The GitHub repository subhadeep-sg/flow-cytometry-classification-workflow contains a labelled image folder "prepared_dataset" with 3 categories: multi-cell cluster, particles, single cell. Examples follow, each with its label.

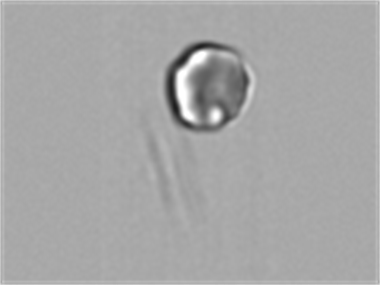
Label: single cell

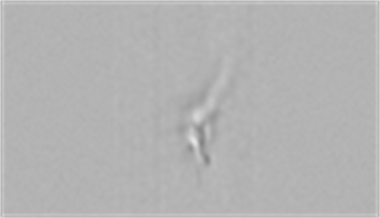
Label: particles

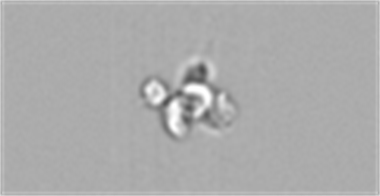
Label: multi-cell cluster

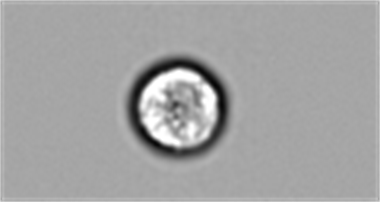
Label: single cell

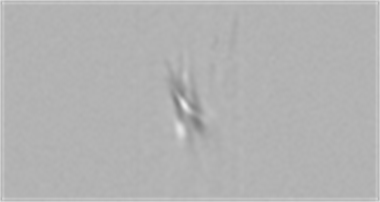
Label: particles

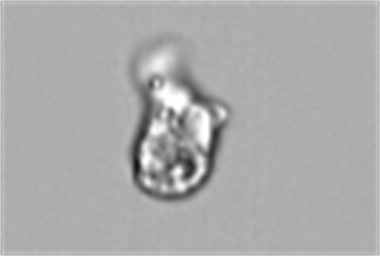
Label: multi-cell cluster
